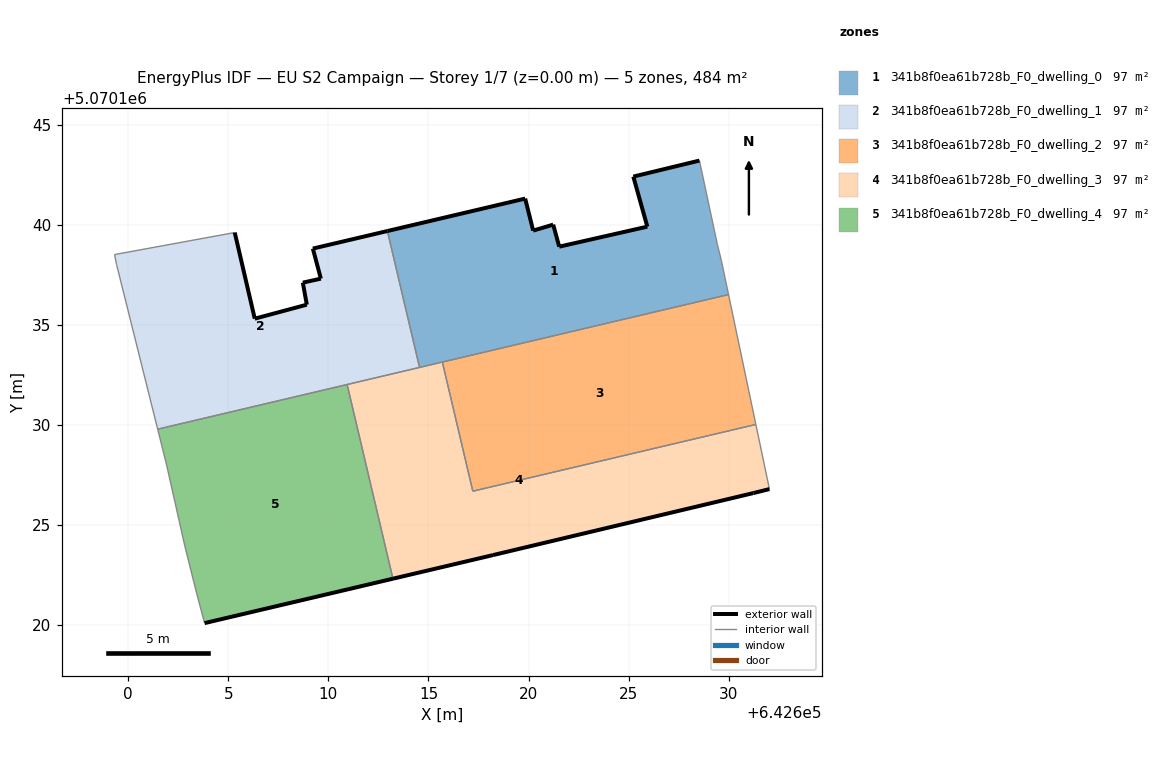
=== STOREY PLAN SPEC (per zone: floor XY polygon, exterior-wall plan segments, windows/doors) ===
zone 1: 341b8f0ea61b728b_F0_dwelling_0  (96.9 m²)
  floor: (642629.99, 5070136.51) (642629.64, 5070138.20) (642629.44, 5070139.00) (642628.54, 5070143.21) (642625.23, 5070142.41) (642625.94, 5070139.91) (642621.53, 5070138.91) (642621.23, 5070140.01) (642620.23, 5070139.71) (642619.83, 5070141.31) (642612.95, 5070139.69) (642614.55, 5070132.87)
  exterior wall: (642612.95, 5070139.69) – (642619.83, 5070141.31)  [7.1 m]
  exterior wall: (642619.83, 5070141.31) – (642620.23, 5070139.71)  [1.7 m]
  exterior wall: (642620.23, 5070139.71) – (642621.23, 5070140.01)  [1.0 m]
  exterior wall: (642621.23, 5070140.01) – (642621.53, 5070138.91)  [1.1 m]
  exterior wall: (642621.53, 5070138.91) – (642625.94, 5070139.91)  [4.5 m]
  exterior wall: (642625.94, 5070139.91) – (642625.23, 5070142.41)  [2.6 m]
  exterior wall: (642625.23, 5070142.41) – (642628.54, 5070143.21)  [3.4 m]
  interior walls: 6
zone 2: 341b8f0ea61b728b_F0_dwelling_1  (96.9 m²)
  floor: (642614.55, 5070132.87) (642612.95, 5070139.69) (642609.22, 5070138.81) (642609.62, 5070137.31) (642608.72, 5070137.11) (642608.92, 5070136.01) (642606.32, 5070135.31) (642605.32, 5070139.61) (642599.32, 5070138.51) (642599.42, 5070138.01) (642601.47, 5070129.79)
  exterior wall: (642605.32, 5070139.61) – (642606.32, 5070135.31)  [4.4 m]
  exterior wall: (642606.32, 5070135.31) – (642608.92, 5070136.01)  [2.7 m]
  exterior wall: (642608.92, 5070136.01) – (642608.72, 5070137.11)  [1.1 m]
  exterior wall: (642608.72, 5070137.11) – (642609.62, 5070137.31)  [0.9 m]
  exterior wall: (642609.62, 5070137.31) – (642609.22, 5070138.81)  [1.6 m]
  exterior wall: (642609.22, 5070138.81) – (642612.95, 5070139.69)  [3.8 m]
  interior walls: 6
zone 3: 341b8f0ea61b728b_F0_dwelling_2  (96.9 m²)
  floor: (642631.36, 5070130.02) (642629.99, 5070136.51) (642615.69, 5070133.14) (642617.21, 5070126.69)
  interior walls: 4
zone 4: 341b8f0ea61b728b_F0_dwelling_3  (96.9 m²)
  floor: (642631.23, 5070126.59) (642632.04, 5070126.79) (642631.36, 5070130.02) (642617.21, 5070126.69) (642615.69, 5070133.14) (642610.94, 5070132.02) (642613.22, 5070122.32) (642618.22, 5070123.50)
  exterior wall: (642632.04, 5070126.79) – (642631.23, 5070126.59)  [0.8 m]
  exterior wall: (642631.23, 5070126.59) – (642618.22, 5070123.50)  [13.4 m]
  exterior wall: (642618.22, 5070123.50) – (642613.22, 5070122.32)  [5.1 m]
  interior walls: 6
zone 5: 341b8f0ea61b728b_F0_dwelling_4  (96.9 m²)
  floor: (642613.22, 5070122.32) (642610.94, 5070132.02) (642601.47, 5070129.79) (642601.92, 5070128.00) (642602.81, 5070124.00) (642603.41, 5070121.60) (642603.81, 5070120.10)
  exterior wall: (642613.22, 5070122.32) – (642603.81, 5070120.10)  [9.7 m]
  interior walls: 6

=== DERIVED (storey summary) ===
Building: EU S2 Campaign
Storey: 1 of 7  (floor level z = 0.00 m)
Storey gross floor area: 484.3 m²
Zones on this storey: 5
  - 341b8f0ea61b728b_F0_dwelling_0: floor 96.9 m²; exterior wall 21.4 m (64.3 m²); WWR 0.0%
  - 341b8f0ea61b728b_F0_dwelling_1: floor 96.9 m²; exterior wall 14.5 m (43.6 m²); WWR 0.0%
  - 341b8f0ea61b728b_F0_dwelling_2: floor 96.9 m²
  - 341b8f0ea61b728b_F0_dwelling_3: floor 96.9 m²; exterior wall 19.3 m (58.0 m²); WWR 0.0%
  - 341b8f0ea61b728b_F0_dwelling_4: floor 96.9 m²; exterior wall 9.7 m (29.0 m²); WWR 0.0%
Zone adjacency (shared interzone walls):
  - 341b8f0ea61b728b_F0_dwelling_0 ↔ 341b8f0ea61b728b_F0_dwelling_1
  - 341b8f0ea61b728b_F0_dwelling_0 ↔ 341b8f0ea61b728b_F0_dwelling_2
  - 341b8f0ea61b728b_F0_dwelling_0 ↔ 341b8f0ea61b728b_F0_dwelling_3
  - 341b8f0ea61b728b_F0_dwelling_1 ↔ 341b8f0ea61b728b_F0_dwelling_3
  - 341b8f0ea61b728b_F0_dwelling_1 ↔ 341b8f0ea61b728b_F0_dwelling_4
  - 341b8f0ea61b728b_F0_dwelling_2 ↔ 341b8f0ea61b728b_F0_dwelling_3
  - 341b8f0ea61b728b_F0_dwelling_3 ↔ 341b8f0ea61b728b_F0_dwelling_4